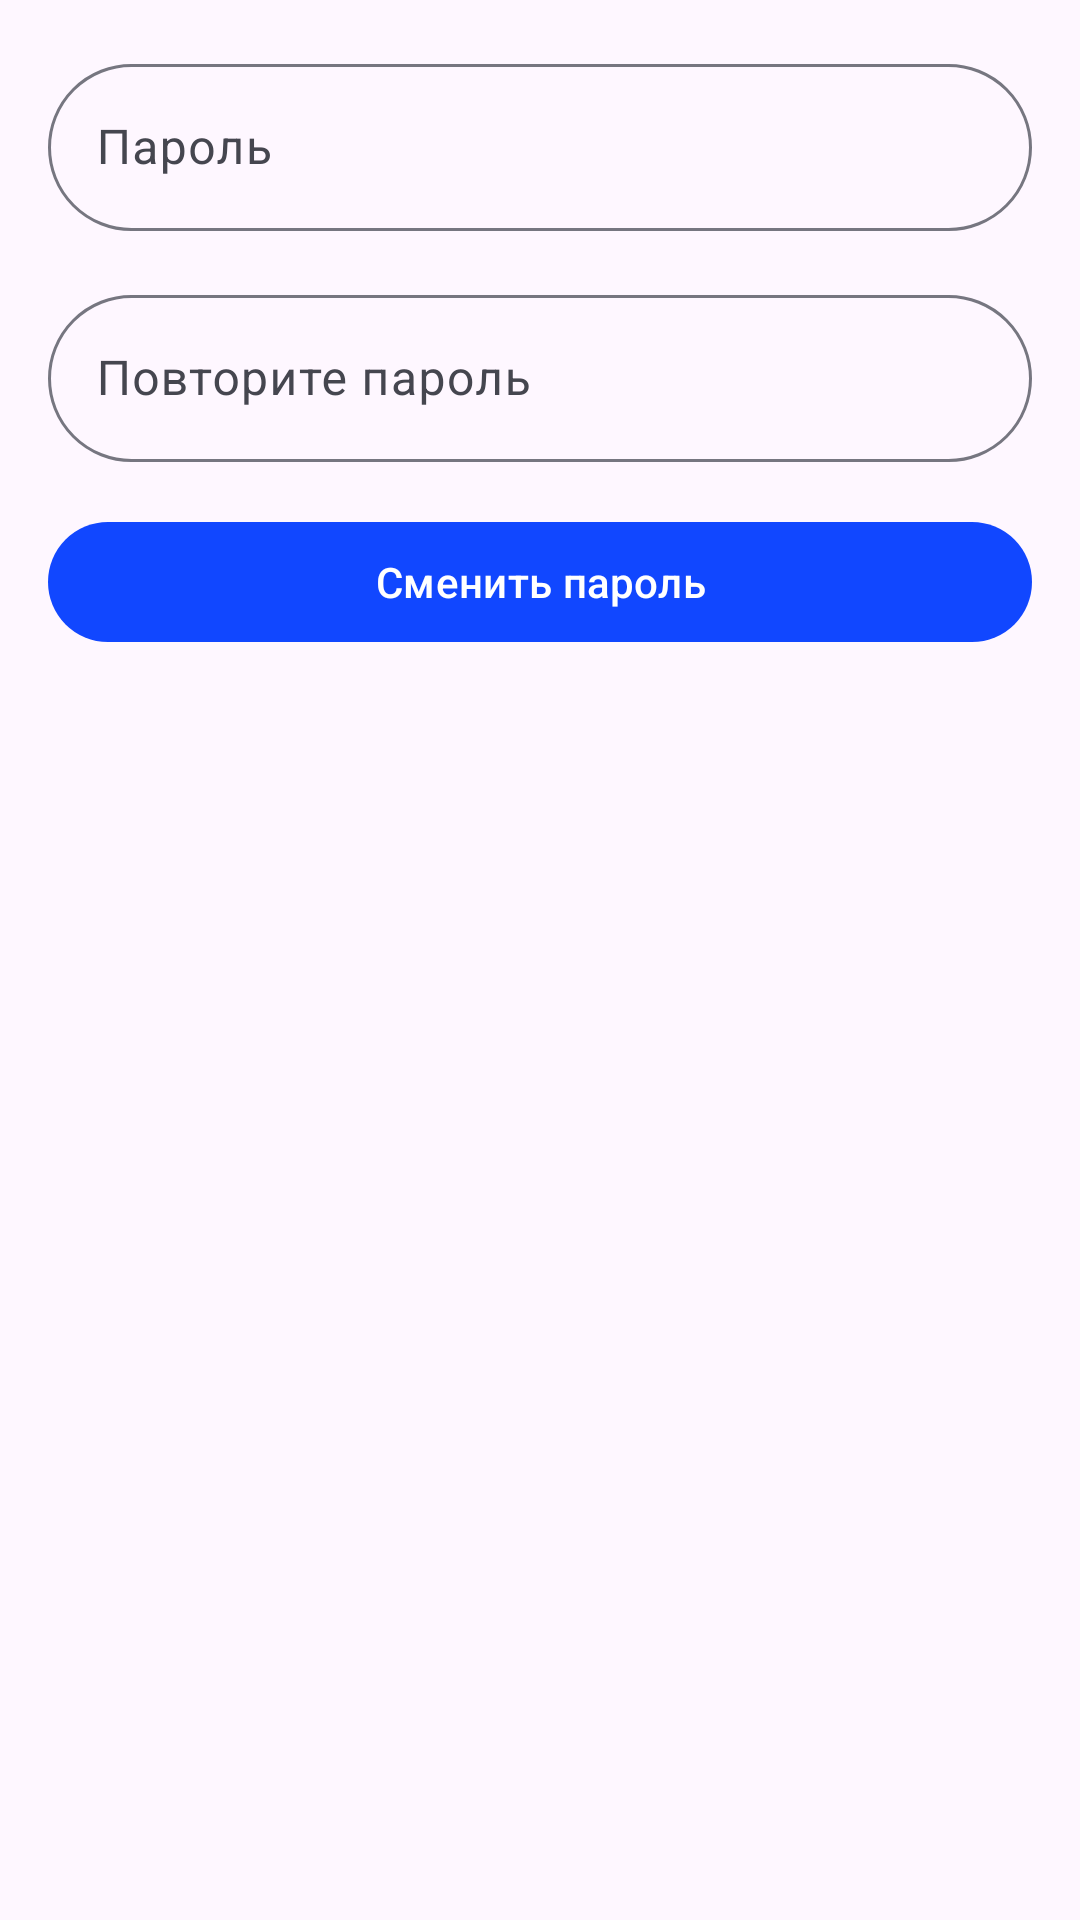

Produce the Android XML layout that renders to this screen, including the resource entries it uses.
<!-- AndroidManifest.xml: application theme Theme.OrlanDroid -->
<!-- res/layout/dialog_change_password_bottom_sheet.xml -->
<?xml version="1.0" encoding="utf-8"?>

<LinearLayout xmlns:android="http://schemas.android.com/apk/res/android"
	android:layout_width="match_parent"
	android:layout_height="wrap_content"
	android:orientation="vertical"
	android:padding="@dimen/spacing_md">

	<com.google.android.material.progressindicator.LinearProgressIndicator
		android:id="@+id/progress_bar"
		android:layout_width="match_parent"
		android:layout_height="wrap_content"
		android:layout_marginVertical="@dimen/spacing_xs"
		android:indeterminate="true"
		android:visibility="gone" />

	<com.google.android.material.textfield.TextInputLayout
		android:layout_width="match_parent"
		android:layout_height="wrap_content">

		<com.google.android.material.textfield.TextInputEditText
			android:id="@+id/password"
			android:layout_width="match_parent"
			android:layout_height="wrap_content"
			android:hint="@string/password_hint"
			android:inputType="textPassword" />

	</com.google.android.material.textfield.TextInputLayout>

	<com.google.android.material.textfield.TextInputLayout
		android:layout_width="match_parent"
		android:layout_height="wrap_content"
		android:layout_marginVertical="@dimen/spacing_md">

		<com.google.android.material.textfield.TextInputEditText
			android:id="@+id/confirm_password"
			android:layout_width="match_parent"
			android:layout_height="wrap_content"
			android:hint="@string/confirm_password_hint"
			android:inputType="textPassword" />

	</com.google.android.material.textfield.TextInputLayout>

	<com.google.android.material.button.MaterialButton
		android:id="@+id/btn_accept"
		android:layout_width="match_parent"
		android:layout_height="wrap_content"
		android:text="@string/action_change_password" />

</LinearLayout>
<!-- resources referenced by this layout -->
<resources>
  <dimen name="spacing_md">16dp</dimen>
  <dimen name="spacing_xs">4dp</dimen>
  <string name="action_change_password">Сменить пароль</string>
  <string name="confirm_password_hint">Повторите пароль</string>
  <string name="password_hint">Пароль</string>
  <style name="Theme.OrlanDroid" parent="Base.Theme.OrlanDroid" />
  <color name="primary">#1147FF</color>
  <color name="on_primary">#FFFFFF</color>
  <color name="primary_container">#DDE1FF</color>
  <color name="on_primary_container">#00115A</color>
  <color name="secondary">#575E71</color>
  <color name="on_secondary">#FFFFFF</color>
  <color name="secondary_container">#DBE2F9</color>
  <color name="on_secondary_container">#141B2C</color>
  <color name="tertiary">#735471</color>
  <color name="on_tertiary">#FFFFFF</color>
  <color name="tertiary_container">#FED6F8</color>
  <color name="on_tertiary_container">#2A122D</color>
  <color name="surface">#FEFBFF</color>
  <color name="on_surface">#1B1B1F</color>
  <color name="surface_variant">#E2E1EC</color>
  <color name="on_surface_variant">#45464F</color>
  <color name="outline">#767680</color>
  <color name="error">#BA1A1A</color>
  <color name="on_error">#FFFFFF</color>
  <color name="error_container">#FFDAD6</color>
  <color name="on_error_container">#410002</color>
  <style name="Widget.OrlanDroid.BottomNavigation" parent="Widget.Material3.BottomNavigationView">
  		<item name="background">?attr/colorSurface</item>
  		<item name="itemBackground">?attr/colorSurface</item>
  		<item name="itemIconTint">?attr/itemIconTint</item>
  		<item name="itemTextColor">?attr/itemTextColor</item>
  	</style>
  <style name="Widget.OrlanDroid.Toolbar" parent="Widget.Material3.Toolbar">
  		<item name="titleTextColor">?attr/colorPrimary</item>
  	</style>
  <style name="Widget.OrlanDroid.Search" parent="Widget.AppCompat.SearchView">
  		<item name="android:background">@drawable/search_background</item>
  		<item name="iconifiedByDefault">false</item>
  		<item name="android:imeOptions">actionSearch</item>
  	</style>
  <style name="Widget.OrlanDroid.ButtonToggleGroup" parent="Widget.Material3.MaterialButtonToggleGroup">
  		<item name="shapeAppearance">@style/OrlanDroid.RoundedShape</item>
  	</style>
  <style name="Widget.OrlanDroid.Button" parent="Widget.Material3.Button">
  		<item name="cornerRadius">@dimen/corner_radius_xxl</item>
  	</style>
  <style name="Widget.OrlanDroid.OutlinedButton" parent="Widget.Material3.Button.OutlinedButton">
  		<item name="cornerRadius">@dimen/corner_radius_xxl</item>
  	</style>
  <style name="Widget.OrlanDroid.TextInputLayout" parent="Widget.Material3.TextInputLayout.OutlinedBox">
  		<item name="boxCornerRadiusTopStart">@dimen/corner_radius_xxl</item>
  		<item name="boxCornerRadiusTopEnd">@dimen/corner_radius_xxl</item>
  		<item name="boxCornerRadiusBottomStart">@dimen/corner_radius_xxl</item>
  		<item name="boxCornerRadiusBottomEnd">@dimen/corner_radius_xxl</item>
  	</style>
  <style name="Widget.OrlanDroid.Card" parent="Widget.Material3.CardView.Outlined">
  		<item name="cardCornerRadius">@dimen/corner_radius_lg</item>
  		<item name="cardElevation">@dimen/elevation_lg</item>
  	</style>
  <style name="Widget.OrlanDroid.Chip" parent="Widget.Material3.Chip.Assist">
  		<item name="chipCornerRadius">@dimen/corner_radius_xl</item>
  	</style>
  <!-- drawable search_background (drawable) -->
  <?xml version="1.0" encoding="utf-8"?>
  
  <shape xmlns:android="http://schemas.android.com/apk/res/android">
  	<solid android:color="@color/surface_variant"/>
  	<corners android:radius="@dimen/corner_radius_xxl"/>
  </shape>
  <style name="OrlanDroid.RoundedShape" parent="ShapeAppearance.Material3.SmallComponent">
  		<item name="cornerFamily">rounded</item>
  		<item name="cornerSize">50%</item>
  	</style>
  <dimen name="corner_radius_xxl">28dp</dimen>
  <dimen name="corner_radius_lg">12dp</dimen>
  <dimen name="elevation_lg">12dp</dimen>
  <dimen name="corner_radius_xl">16dp</dimen>
</resources>
